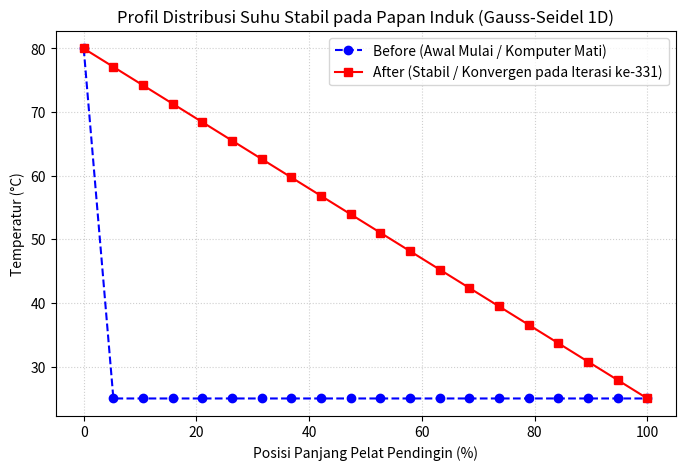

This figure's Python source:
import matplotlib.pyplot as plt
import numpy as np

def run_steady_state_simulation(
    N, T_hot, T_cold, toleransiError=0.0001, maxIterasi=10000
):
    # 1. (INPUT & INISIALISASI)
    # Buat array suhu sepanjang N titik, diinisialisasi awal dengan suhu 20°C
    T = np.full(N, T_cold)

    # Kunci nilai batas ujung kiri (Suhu CPU) dan ujung kanan (Suhu Lingkungan)
    T[0] = T_hot
    T[N - 1] = T_cold

    # Salin array awal (kondisi datar 20°C) sebagai data "Before" untuk visualisasi grafik
    T_before = T.copy()

    # Inisialisasi variabel loop iterasi
    k = 0  # Penghitung jumlah iterasi (k)
    error = 1.0  # Set awal error > epsilon agar loop berjalan pertama kali

    # 2. HITUNGAN (NESTED LOOPS)
    # LOOP LUAR - Terus berjalan melakukan koreksi selama nilai belum dibawah toleransi error dan belum mencapai iterasi maksimum
    while error > toleransiError and k < maxIterasi:
        maxSelisihLokal = 0.0  # Reset penanda perubahan terbesar di setiap awal iterasi baru
        # LOOP DALAM - Menyusur indeks koordinat titik jarak (Hanya titik bagian dalam yaitu 1 sampai N-2)
        for i in range(1, N - 1):
            T_sebelumnya = T[i]  # Simpan nilai suhu titik ini sebelum dikoreksi

            # Rumus koreksi Gauss-Seidel yang diturunkan dari matriks tridiagonal [1, -2, 1]
            # Nilai T[i-1] yang dipakai otomatis adalah nilai terbaru dari iterasi saat ini
            T[i] = (T[i - 1] + T[i + 1]) / 2.0

            # Hitung selisih perubahan angka absolut setelah dilakukan koreksi rumus
            selisih = abs(T[i] - T_sebelumnya)

            # Cari dan catat penyimpangan terbesar yang terjadi di sepanjang batang logam
            if selisih > maxSelisihLokal:
                maxSelisihLokal = selisih

        # Perbarui nilai evaluasi error global dengan deviasi terbesar dari loop dalam
        error = maxSelisihLokal

        # Naikkan indeks hitungan iterasi
        k += 1

    # Mengembalikan data suhu sebelum, suhu sesudah, dan total iterasi koreksi
    return T_before, T, k


# 3. EKSEKUSI PROGRAM & OUTPUT VISUALISASI
if __name__ == "__main__":
    # Tentukan parameter input simulasi
    JUMLAH_TITIK = 20  # Nilai N (Resolusi grid pelat logam)
    SUHU_CPU = 80.0  # T_hot dalam derajat Celsius
    SUHU_LINGKUNGAN = 25.0  # T_cold dalam derajat Celsius
    TOLERANSI = 0.0001  # Batas nilai epsilon untuk kriteria berhenti

    # Jalankan Gauss-Seidel
    T_awal, T_akhir, total_iterasi = run_steady_state_simulation(
        N=JUMLAH_TITIK,
        T_hot=SUHU_CPU,
        T_cold=SUHU_LINGKUNGAN,
        toleransiError=TOLERANSI,
    )

    # Cetak hasil performa hitungan numerik ke terminal
    print("=== HASIL SIMULASI GAUSS-SEIDEL (STEADY STATE) ===")
    print(f"Total Iterasi hingga Konvergen: {total_iterasi} kali")
    print(f"Suhu Titik Tengah Akhir       : {T_akhir[JUMLAH_TITIK//2]:.2f} °C")
    print("==================================================")

    # Render Grafik Profil Suhu: BEFORE vs AFTER
    posisi_x = np.linspace(0, 100, JUMLAH_TITIK)  # Skala posisi dalam persen (0% s.d 100%)

    plt.figure(figsize=(8, 5))
    plt.plot(
        posisi_x,
        T_awal,
        "b--",
        marker="o",
        label=f"Before (Awal Mulai / Komputer Mati)",
    )
    plt.plot(
        posisi_x,
        T_akhir,
        "r-",
        marker="s",
        label=f"After (Stabil / Konvergen pada Iterasi ke-{total_iterasi})",
    )

    # Atur komponen grafik
    plt.title(
        "Profil Distribusi Suhu Stabil pada Papan Induk (Gauss-Seidel 1D)"
    )
    plt.xlabel("Posisi Panjang Pelat Pendingin (%)")
    plt.ylabel("Temperatur (°C)")
    plt.grid(True, linestyle=":", alpha=0.6)
    plt.legend()

    # Tampilkan grafik ke layar
    plt.show()
